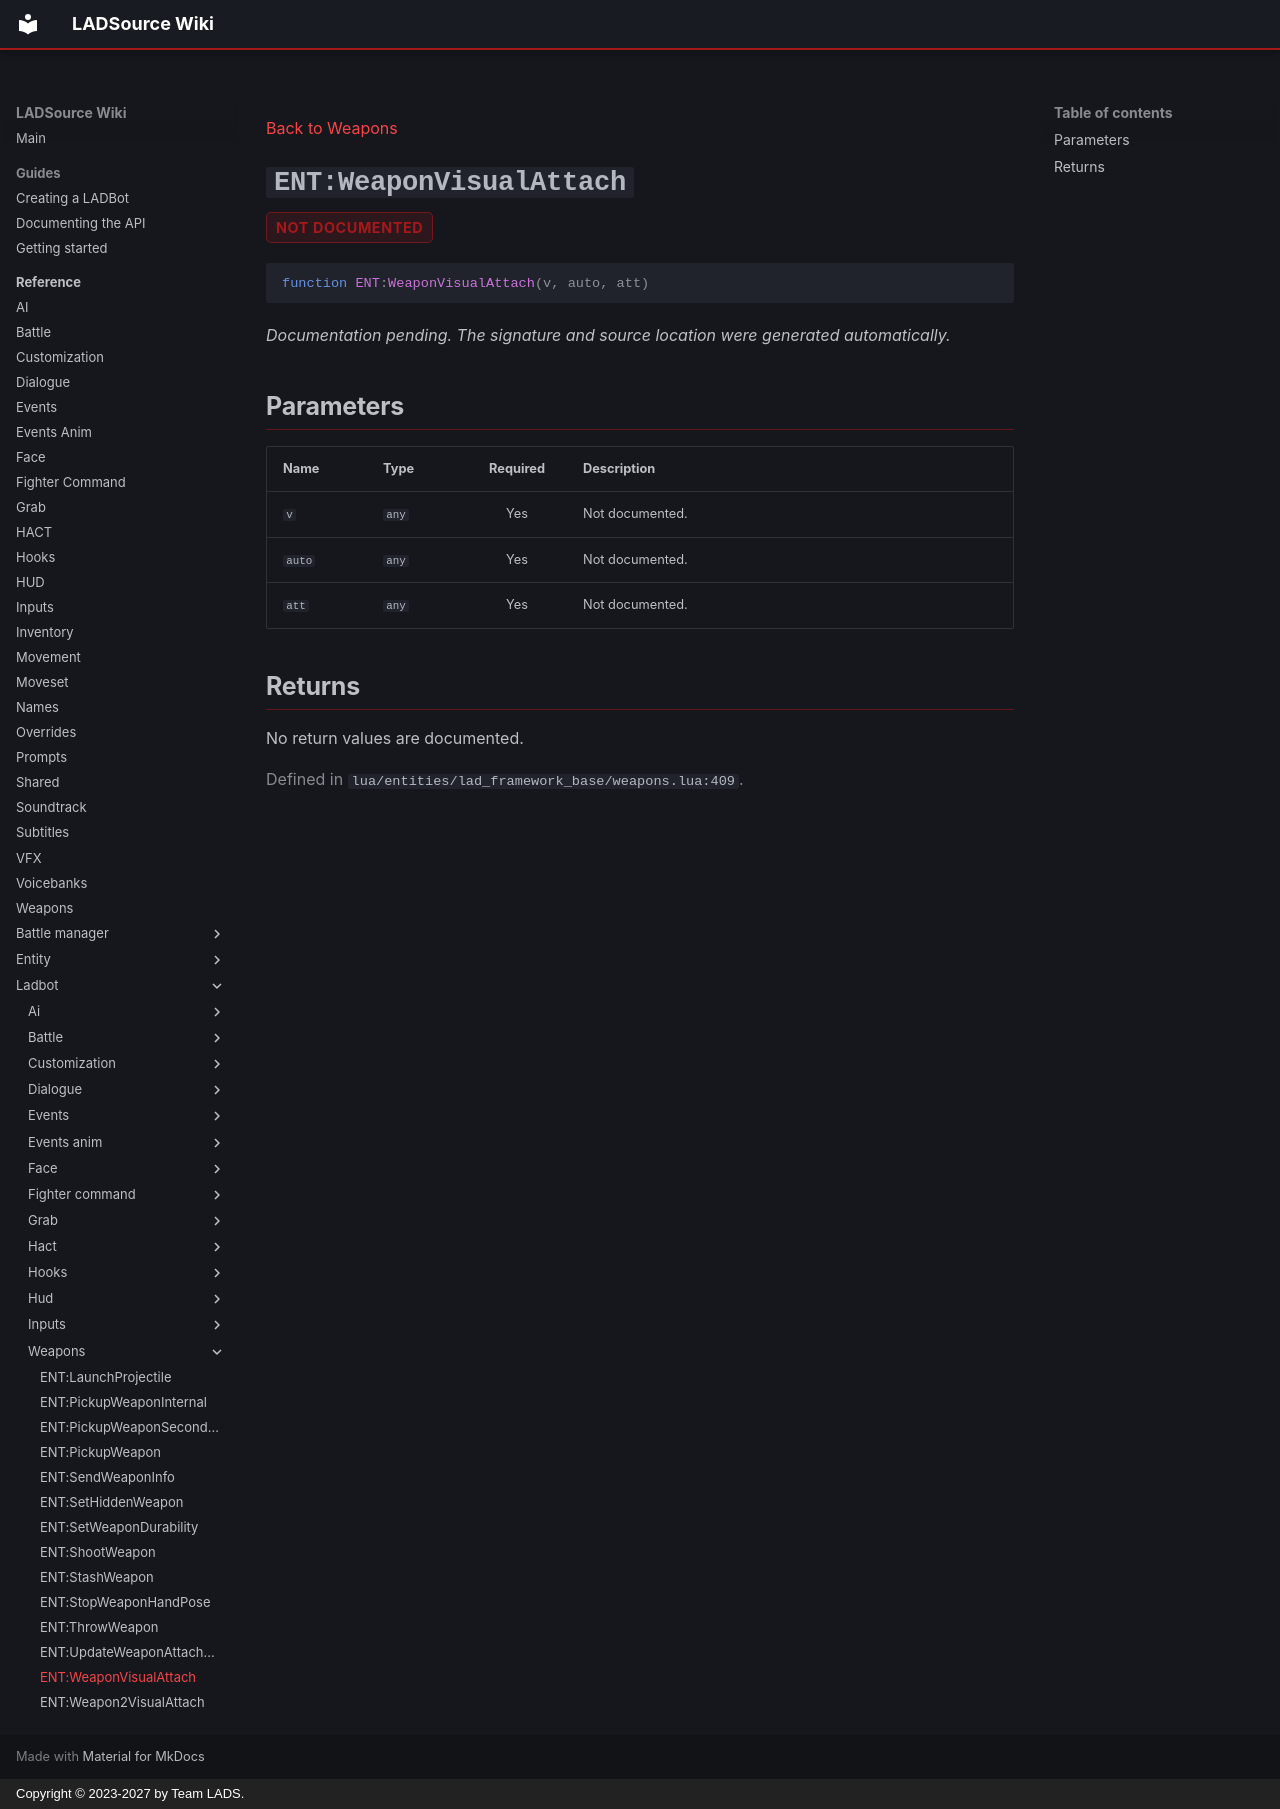

repository: Team-LAD-S/LADSource-Docs · page: reference/ladbot/weapons/weapon-visual-attach/index.html · generator: mkdocs · copyright: Copyright © 2023-2027 by Team LADS.

---
title: "ENT:WeaponVisualAttach"
---

[Back to Weapons](index.md)

<a id="ent-weaponvisualattach"></a>
# `ENT:WeaponVisualAttach` { .api-method-title }

<div class="api-badges"><span class="api-badge api-badge--not-documented">not documented</span></div>

<div class="api-signature" markdown>

```lua
function ENT:WeaponVisualAttach(v, auto, att)
```

</div>

*Documentation pending. The signature and source location were generated automatically.*

## Parameters

<div class="api-parameter-table" markdown>

| Name | Type | Required | Description |
| --- | --- | :---: | --- |
| `v` | `any` | Yes | Not documented. |
| `auto` | `any` | Yes | Not documented. |
| `att` | `any` | Yes | Not documented. |

</div>

## Returns

No return values are documented.

<p class="api-source">Defined in <code>lua/entities/lad_framework_base/weapons.lua:409</code>.</p>
